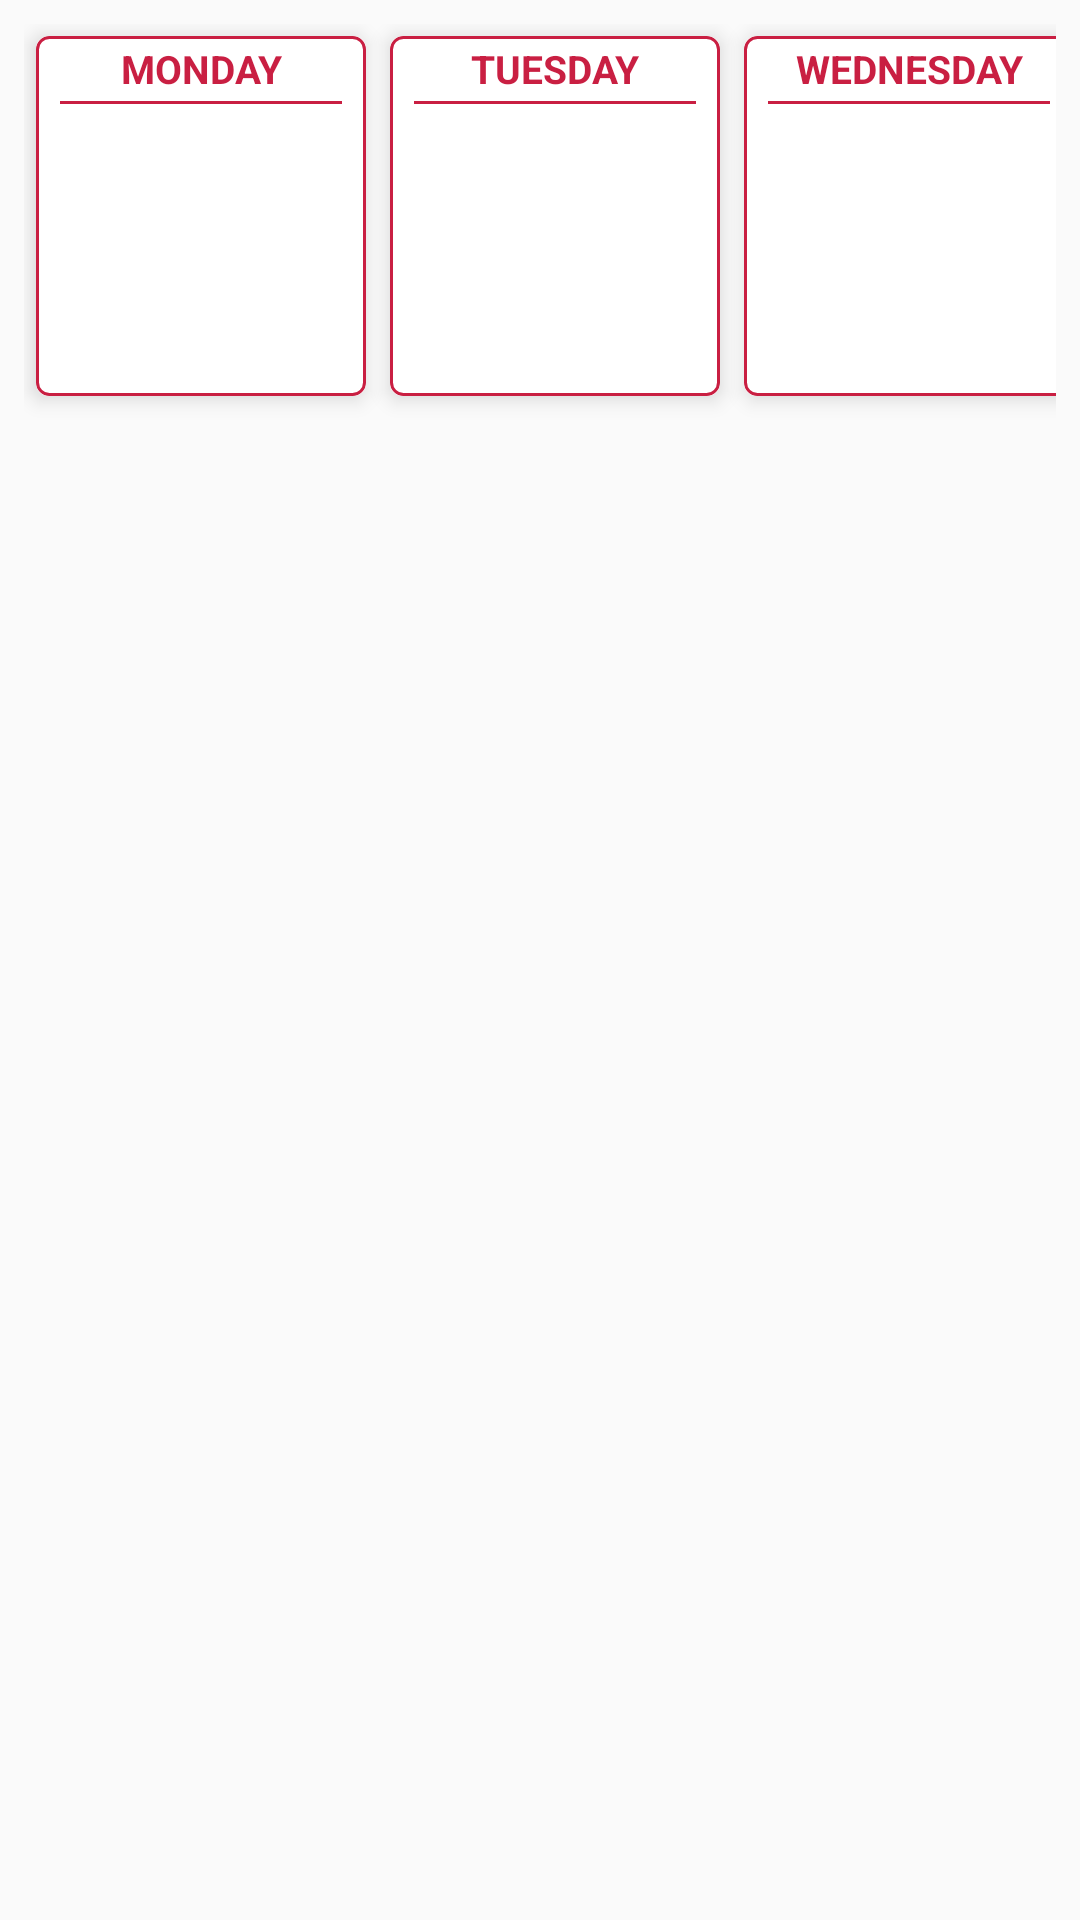

Produce the Android XML layout that renders to this screen, including the resource entries it uses.
<!-- AndroidManifest.xml: application theme AppTheme -->
<!-- res/layout/time_schedule.xml -->
<?xml version="1.0" encoding="utf-8"?>
<ScrollView xmlns:android="http://schemas.android.com/apk/res/android"
    android:layout_width="wrap_content"
    android:layout_height="wrap_content"
    xmlns:app="http://schemas.android.com/apk/res-auto"
    android:fillViewport="true"
    android:orientation="horizontal">

    <LinearLayout
        android:layout_width="wrap_content"
        android:layout_height="wrap_content"
        android:orientation="horizontal"
        android:scrollbars="horizontal"
        android:scrollbarAlwaysDrawHorizontalTrack="true"
        android:padding="8dp">

        <android.support.v7.widget.CardView
            android:layout_width="110dp"
            android:layout_height="120dp"
            android:layout_margin="4dp"
            app:cardElevation="4dp"
            app:cardCornerRadius="4dp">
            <FrameLayout
                android:layout_width="match_parent"
                android:layout_height="match_parent"
                android:background="@drawable/boundary"/>
            <LinearLayout
                android:layout_width="match_parent"
                android:layout_height="match_parent"
                android:orientation="vertical">
                <TextView
                    android:layout_width="match_parent"
                    android:layout_height="wrap_content"
                    android:textAlignment="center"
                    android:textSize="13sp"
                    android:textStyle="bold"
                    android:text="MONDAY"
                    android:layout_margin="2dp"
                    android:textColor="@color/theme_red"/>
                <View
                    android:layout_width="match_parent"
                    android:layout_height="1dp"
                    android:background="@color/theme_red"
                    android:layout_marginLeft="8dp"
                    android:layout_marginRight="8dp"/>
                <TextView
                    android:id="@+id/tday1"
                    android:layout_width="match_parent"
                    android:layout_height="wrap_content"
                    android:layout_margin="2dp"/>
            </LinearLayout>
        </android.support.v7.widget.CardView>

        <android.support.v7.widget.CardView
            android:layout_width="110dp"
            android:layout_height="120dp"
            android:layout_margin="4dp"
            app:cardElevation="4dp"
            app:cardCornerRadius="4dp">
            <FrameLayout
                android:layout_width="match_parent"
                android:layout_height="match_parent"
                android:background="@drawable/boundary"/>
            <LinearLayout
                android:layout_width="match_parent"
                android:layout_height="match_parent"
                android:orientation="vertical">
                <TextView
                    android:layout_width="match_parent"
                    android:layout_height="wrap_content"
                    android:textAlignment="center"
                    android:textSize="13sp"
                    android:textStyle="bold"
                    android:text="TUESDAY"
                    android:layout_margin="2dp"
                    android:textColor="@color/theme_red"/>
                <View
                    android:layout_width="match_parent"
                    android:layout_height="1dp"
                    android:background="@color/theme_red"
                    android:layout_marginLeft="8dp"
                    android:layout_marginRight="8dp"/>
                <TextView
                    android:id="@+id/tday2"
                    android:layout_width="match_parent"
                    android:layout_height="wrap_content"
                    android:layout_margin="2dp"/>
            </LinearLayout>
        </android.support.v7.widget.CardView>

        <android.support.v7.widget.CardView
            android:layout_width="110dp"
            android:layout_height="120dp"
            android:layout_margin="4dp"
            app:cardElevation="4dp"
            app:cardCornerRadius="4dp">
            <FrameLayout
                android:layout_width="match_parent"
                android:layout_height="match_parent"
                android:background="@drawable/boundary"/>
            <LinearLayout
                android:layout_width="match_parent"
                android:layout_height="match_parent"
                android:orientation="vertical">
                <TextView
                    android:layout_width="match_parent"
                    android:layout_height="wrap_content"
                    android:textAlignment="center"
                    android:textSize="13sp"
                    android:textStyle="bold"
                    android:text="WEDNESDAY"
                    android:layout_margin="2dp"
                    android:textColor="@color/theme_red"/>
                <View
                    android:layout_width="match_parent"
                    android:layout_height="1dp"
                    android:background="@color/theme_red"
                    android:layout_marginLeft="8dp"
                    android:layout_marginRight="8dp"/>
                <TextView
                    android:id="@+id/tday3"
                    android:layout_width="match_parent"
                    android:layout_height="wrap_content"
                    android:layout_margin="2dp"/>
            </LinearLayout>
        </android.support.v7.widget.CardView>

        <android.support.v7.widget.CardView
            android:layout_width="110dp"
            android:layout_height="120dp"
            android:layout_margin="4dp"
            app:cardElevation="4dp"
            app:cardCornerRadius="4dp">
            <FrameLayout
                android:layout_width="match_parent"
                android:layout_height="match_parent"
                android:background="@drawable/boundary"/>
            <LinearLayout
                android:layout_width="match_parent"
                android:layout_height="match_parent"
                android:orientation="vertical">
                <TextView
                    android:layout_width="match_parent"
                    android:layout_height="wrap_content"
                    android:textAlignment="center"
                    android:textSize="13sp"
                    android:textStyle="bold"
                    android:text="THURSDAY"
                    android:layout_margin="2dp"
                    android:textColor="@color/theme_red"/>
                <View
                    android:layout_width="match_parent"
                    android:layout_height="1dp"
                    android:background="@color/theme_red"
                    android:layout_marginLeft="8dp"
                    android:layout_marginRight="8dp"/>
                <TextView
                    android:id="@+id/tday4"
                    android:layout_width="match_parent"
                    android:layout_height="wrap_content"
                    android:layout_margin="2dp"/>
            </LinearLayout>
        </android.support.v7.widget.CardView>

        <android.support.v7.widget.CardView
            android:layout_width="110dp"
            android:layout_height="120dp"
            android:layout_margin="4dp"
            app:cardElevation="4dp"
            app:cardCornerRadius="4dp">
            <FrameLayout
                android:layout_width="match_parent"
                android:layout_height="match_parent"
                android:background="@drawable/boundary"/>
            <LinearLayout
                android:layout_width="match_parent"
                android:layout_height="match_parent"
                android:orientation="vertical">
                <TextView
                    android:layout_width="match_parent"
                    android:layout_height="wrap_content"
                    android:textAlignment="center"
                    android:textSize="13sp"
                    android:textStyle="bold"
                    android:text="FRIDAY"
                    android:layout_margin="2dp"
                    android:textColor="@color/theme_red"/>
                <View
                    android:layout_width="match_parent"
                    android:layout_height="1dp"
                    android:background="@color/theme_red"
                    android:layout_marginLeft="8dp"
                    android:layout_marginRight="8dp"/>
                <TextView
                    android:id="@+id/tday5"
                    android:layout_width="match_parent"
                    android:layout_height="wrap_content"
                    android:layout_margin="2dp"/>
            </LinearLayout>
        </android.support.v7.widget.CardView>
    </LinearLayout>

</ScrollView>
<!-- resources referenced by this layout -->
<resources>
  <color name="theme_red">#C91F42</color>
  <!-- drawable boundary (drawable) -->
  <?xml version="1.0" encoding="utf-8"?>
  <shape xmlns:android="http://schemas.android.com/apk/res/android"
      android:shape="rectangle">
  
      <corners android:radius="4dp"/>
      <stroke android:width="1dp"
          android:color="@color/theme_red" />
  </shape>
  <style name="AppTheme" parent="Theme.AppCompat.Light.NoActionBar">
          <item name="colorPrimary">@color/colorPrimary</item>
          <item name="colorPrimaryDark">#b71c1c</item>
          <item name="colorAccent">@color/theme_red</item>
      </style>
  <color name="colorPrimary">#3F51B5</color>
</resources>
